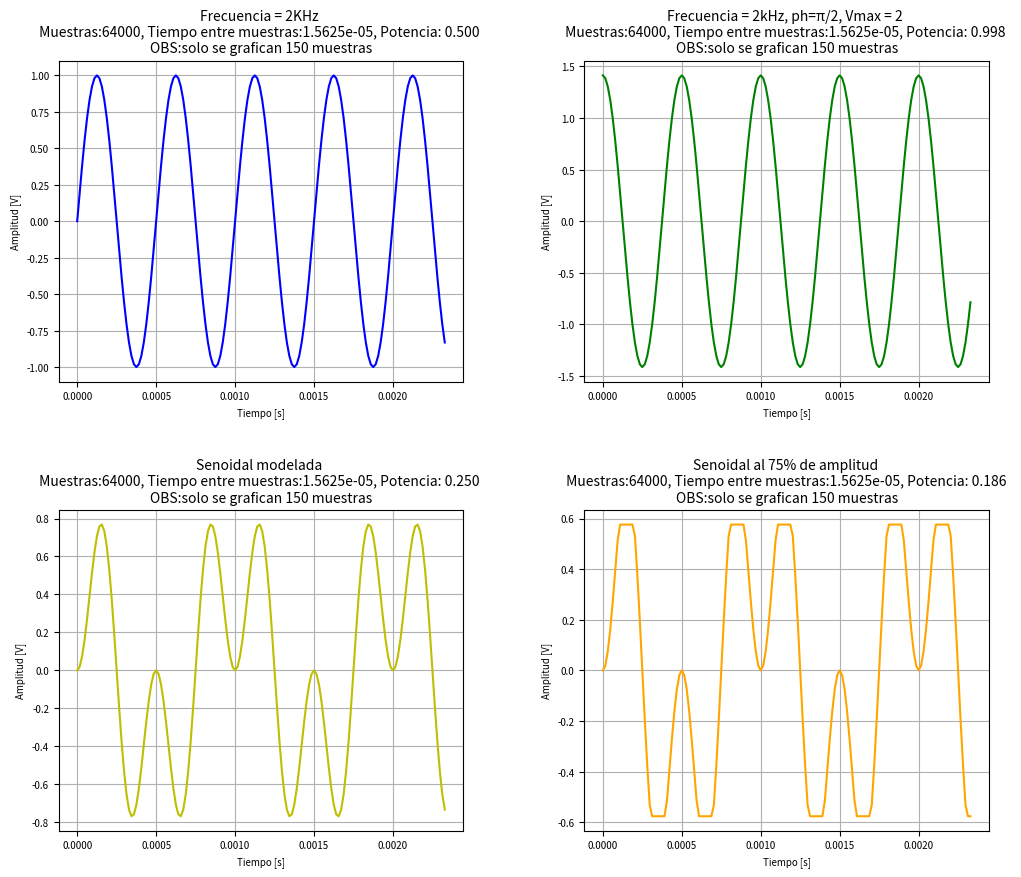
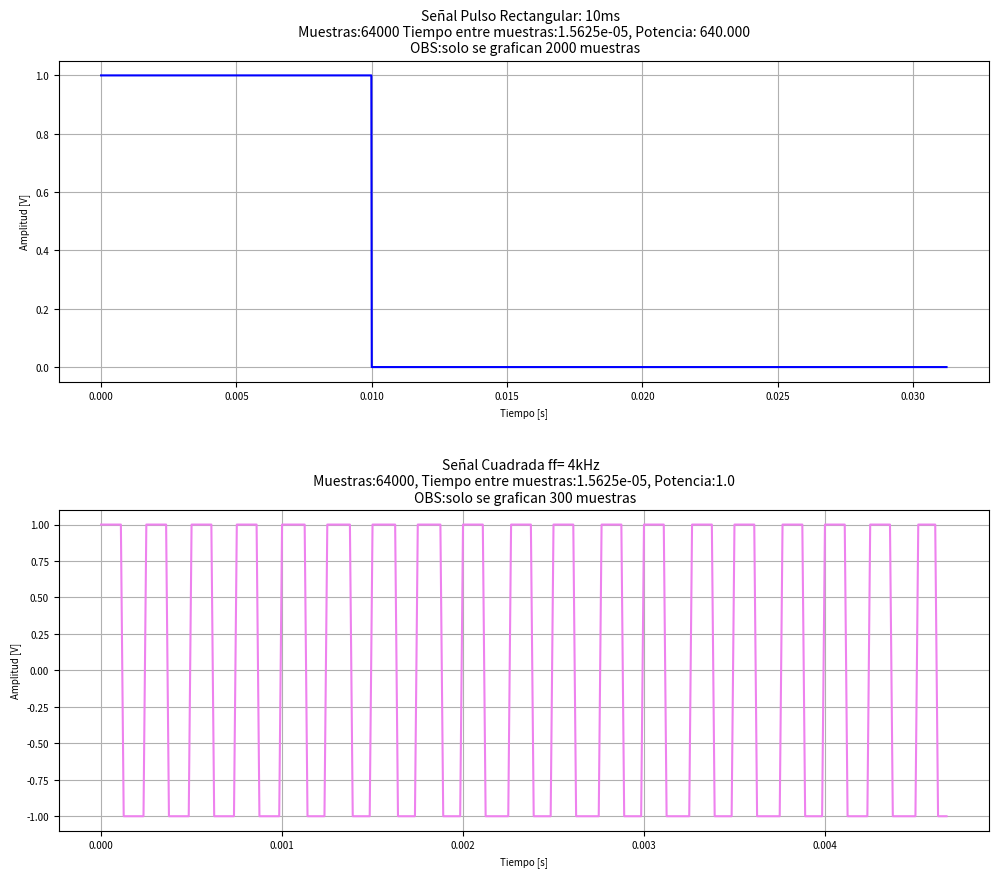
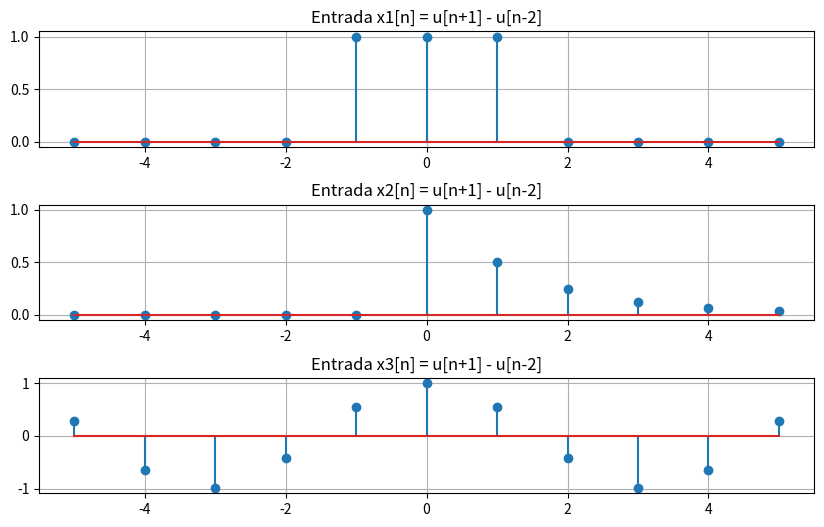
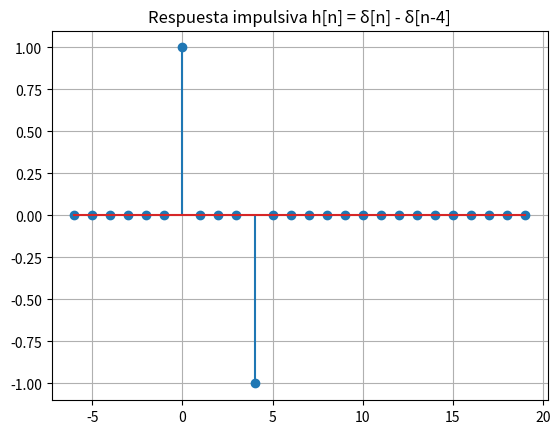
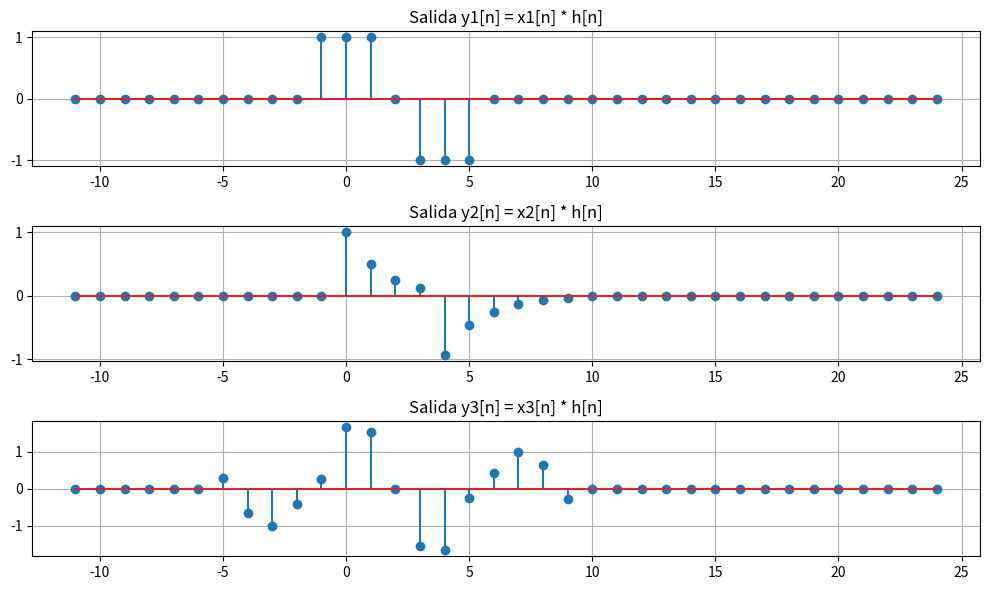

Source code (Python) for these figures, in order:
# -*- coding: utf-8 -*-
"""
Created on Fri Mar 20 10:45:56 2026

@author: magui
"""

import numpy as np
from scipy import signal
import matplotlib.pyplot as plt


N = 64000   # Número de muestras
fs = N   # Frecuencia de muestreo
T = 1 / fs  # Tiempo de muestreo = Ts 
df = fs / N  # Resolución espectral  
dc = 0       #Desplazamiento vertical [V]  
ph = 0       #FASE = Desplazamiento horizontal [rad]




# Definicion funciónes seno
def func_sen(Vmax=1, dc=dc, ff=1, ph=ph, nn=N, fs=fs):
    
    N= np.arange(nn)
    tt = N/fs    
    xx = Vmax * np.sin(2 * np.pi * ff * tt + ph).reshape(nn,1) + dc
    
    return tt, xx

  

# Definicion funcion cuadrada
def func_square(Vmax=1, dc=dc, ph=ph, nn=N, fs=fs, ff=1, duty= 1/2):
   
    N= np.arange(nn)
    tta = N/fs
    xxa = Vmax * signal.square(2 * np.pi * tta * ff + ph, duty=duty ).reshape(nn, 1) + dc
    
    return tta, xxa

def func_escalon(Vmax=1, ff=1, fs=fs, nn= N, duracion = 1, comienzo = 0 ):
    N = np.arange(nn)
    t = N/fs
    u = np.where(t < duracion, Vmax, 0)
    return t, u
 
# Definicion funcion RTA AL IMPULSO

# def rtaimp(x, sist):
#     x = x.flatten()
#     N = len(x)
#     M = N//50
#     impulso = np.zeros(M)
#     impulso[0] = 1 
#     deltas = sist(impulso)
#     h = np.convolve(x, deltas, mode = 'valid')
#     R = np.arange(N-M +1)
#     th = R * T
    
#     return h, th

#%% EJERCICIO 1: 
    
A1 = 1
A2 = A1 * 10**(3/20)    
    
t1, y1 = func_sen(Vmax = 1, ff = 2000)                             ## SENOIDAL BASE 
t2, y2 = func_sen(ff = 2000, Vmax = A2, ph = np.pi/2)     ## AMPLIADA Y DESFAZADA
ta, ya = func_sen(ff = 1000)                             ## MITAD DE FREC
y3 = y1 * ya                                             ## MODELADA t3 = t1
#y4 = np.max(y3) * 0.75
max= np.max(y3)
min = np.min(y3)
y4 = np.clip(y3, a_min=min*0.75, a_max= max*0.75)
t5, u = func_escalon(duracion = 0.01)
t6, y6 = func_square(ff=4000)


## CALCULO DE ENERGIA / POTENCIA |

E1 = np.mean(y1**2)
E2 = np.mean(y2**2)
E3 = np.mean(y3**2)
E4 = np.mean(y4**2)
E5 = np.sum(np.abs(u)**2) 
E6 = np.sum(np.abs(y6)**2) * 1/N

#%% EJE 1 GRAFS:
    
# # GRAFICO 1:
     
senales = [
    ("Frecuencia = 2KHz", f"Muestras:{N}, Tiempo entre muestras:{T}, Potencia:{E1: .3f} ","OBS:solo se grafican 150 muestras", t1[:150], y1[:150], 'b'),
    ("Frecuencia = 2kHz, ph=π/2, Vmax = 2", f"Muestras:{N}, Tiempo entre muestras:{T}, Potencia:{E2: .3f} ", "OBS:solo se grafican 150 muestras",t2[:150], y2[:150], 'g'),
    ("Senoidal modelada",  f"Muestras:{N}, Tiempo entre muestras:{T}, Potencia:{E3: .3f} ","OBS:solo se grafican 150 muestras", t1[:150], y3[:150], 'y'),
    ("Senoidal al 75% de amplitud", f"Muestras:{N}, Tiempo entre muestras:{T}, Potencia:{E4: .3f}","OBS:solo se grafican 150 muestras", t1[:150], y4[:150], 'orange'),
]
                                       

fig, axs = plt.subplots(2, 2, figsize=(12, 10), sharex=False)
axs = axs.flatten()
fig.subplots_adjust(hspace=0.4, wspace=0.3)


for i, (titulo, subtitulo, obs, tiempo, señal, color) in enumerate(senales):
    axs[i].plot(tiempo, señal, color=color)
    axs[i].set_title(f"{titulo} \n {subtitulo} \n{obs}", fontsize= 10)
    axs[i].set( xlabel="Tiempo [s]", ylabel="Amplitud [V]")
    axs[i].tick_params(axis='both', labelsize=7)  # achica nros de los ejes
    axs[i].xaxis.label.set_size(7)                # achica nombre eje X
    axs[i].yaxis.label.set_size(7)                # achica nombre eje Y
    axs[i].grid(True) 

# GRAFICO 2:

    
senales2 = [
    ("Señal Pulso Rectangular: 10ms ",f"Muestras:{N} Tiempo entre muestras:{T}, Potencia:{E5: .3f}"," OBS:solo se grafican 2000 muestras", t5[:2000], u[:2000], 'blue'),
    ("Señal Cuadrada ff= 4kHz ",f"Muestras:{N}, Tiempo entre muestras:{T}, Potencia:{E6}", " OBS:solo se grafican 300 muestras", t6[:300], y6[:300], 'violet')
    ]
fig, axs = plt.subplots(2, 1, figsize=(12, 10), sharex=False)
axs = axs.flatten()
fig.subplots_adjust(hspace=0.4, wspace=0.3)

for i, (titulo, subtitulo, obs, tiempo, señal, color) in enumerate(senales2):
    axs[i].plot(tiempo, señal, color=color)
    axs[i].set_title(f"{titulo} \n {subtitulo} \n{obs}", fontsize= 10)
    axs[i].set( xlabel="Tiempo [s]", ylabel="Amplitud [V]")
    axs[i].tick_params(axis='both', labelsize=7)  # achica nros de los ejes
    axs[i].xaxis.label.set_size(7)                # achica nombre eje X
    axs[i].yaxis.label.set_size(7)                # achica nombre eje Y
    axs[i].grid(True) 
    
plt.show()


    
#%% EJERCICIO 2:
    
    
import numpy as np
import matplotlib.pyplot as plt

# Definimos el rango de n para la entrada
n = np.arange(-5, 6)

# Función escalón
u = lambda x: np.heaviside(x, 1)


W0 = 1
Ts = 1

# Entrada: x[n] = u[n+1] - u[n-2]
x1 = u(n+1) - u(n-2)
x2 = (1/2)**n * u(n)
x3 = np.cos(W0 * n * Ts)

# Definimos el rango de n para h[n]
m = np.arange(-6, 20)

# Delta discreta
def delta(k):
    return np.array([1 if i == 0 else 0 for i in k])

# Respuesta impulsiva: h[n] = δ[n] - δ[n-4]
h = delta(m) - delta(m-4)

# Convolución: y[n] = x[n] * h[n]
y1 = np.convolve(x1, h)
y2 = np.convolve(x2, h)
y3 = np.convolve(x3, h)

# Nuevo eje temporal para la salida
ny = np.arange(n[0] + m[0], n[-1] + m[-1] + 1)

#%%
# GRAFICOS

## graf señales
plt.figure(figsize=(10,6))
plt.subplots_adjust(hspace= 0.5)

plt.subplot(3,1,1)
plt.stem(n, x1)
plt.title("Entrada x1[n] = u[n+1] - u[n-2]")
plt.grid(True)

plt.subplot(3,1,2)
plt.stem(n, x2)
plt.title("Entrada x2[n] = u[n+1] - u[n-2]")
plt.grid(True)

plt.subplot(3,1,3)
plt.stem(n, x3)
plt.title("Entrada x3[n] = u[n+1] - u[n-2]")
plt.grid(True)

## graf rta al impulso
plt.figure()
plt.stem(m, h)
plt.title("Respuesta impulsiva h[n] = δ[n] - δ[n-4]")
plt.grid(True)

##graf salida conv
plt.figure(figsize=(10,6))

plt.subplot(3,1,1)
plt.stem(ny, y1)
plt.title("Salida y1[n] = x1[n] * h[n]")
plt.grid(True)

plt.subplot(3,1,2)
plt.stem(ny, y2)
plt.title("Salida y2[n] = x2[n] * h[n]")
plt.grid(True)

plt.subplot(3,1,3)
plt.stem(ny, y3)
plt.title("Salida y3[n] = x3[n] * h[n]")
plt.grid(True)

plt.tight_layout()
plt.show()
  
    
    

    
    
    
    
    
    
    
    
    
    
